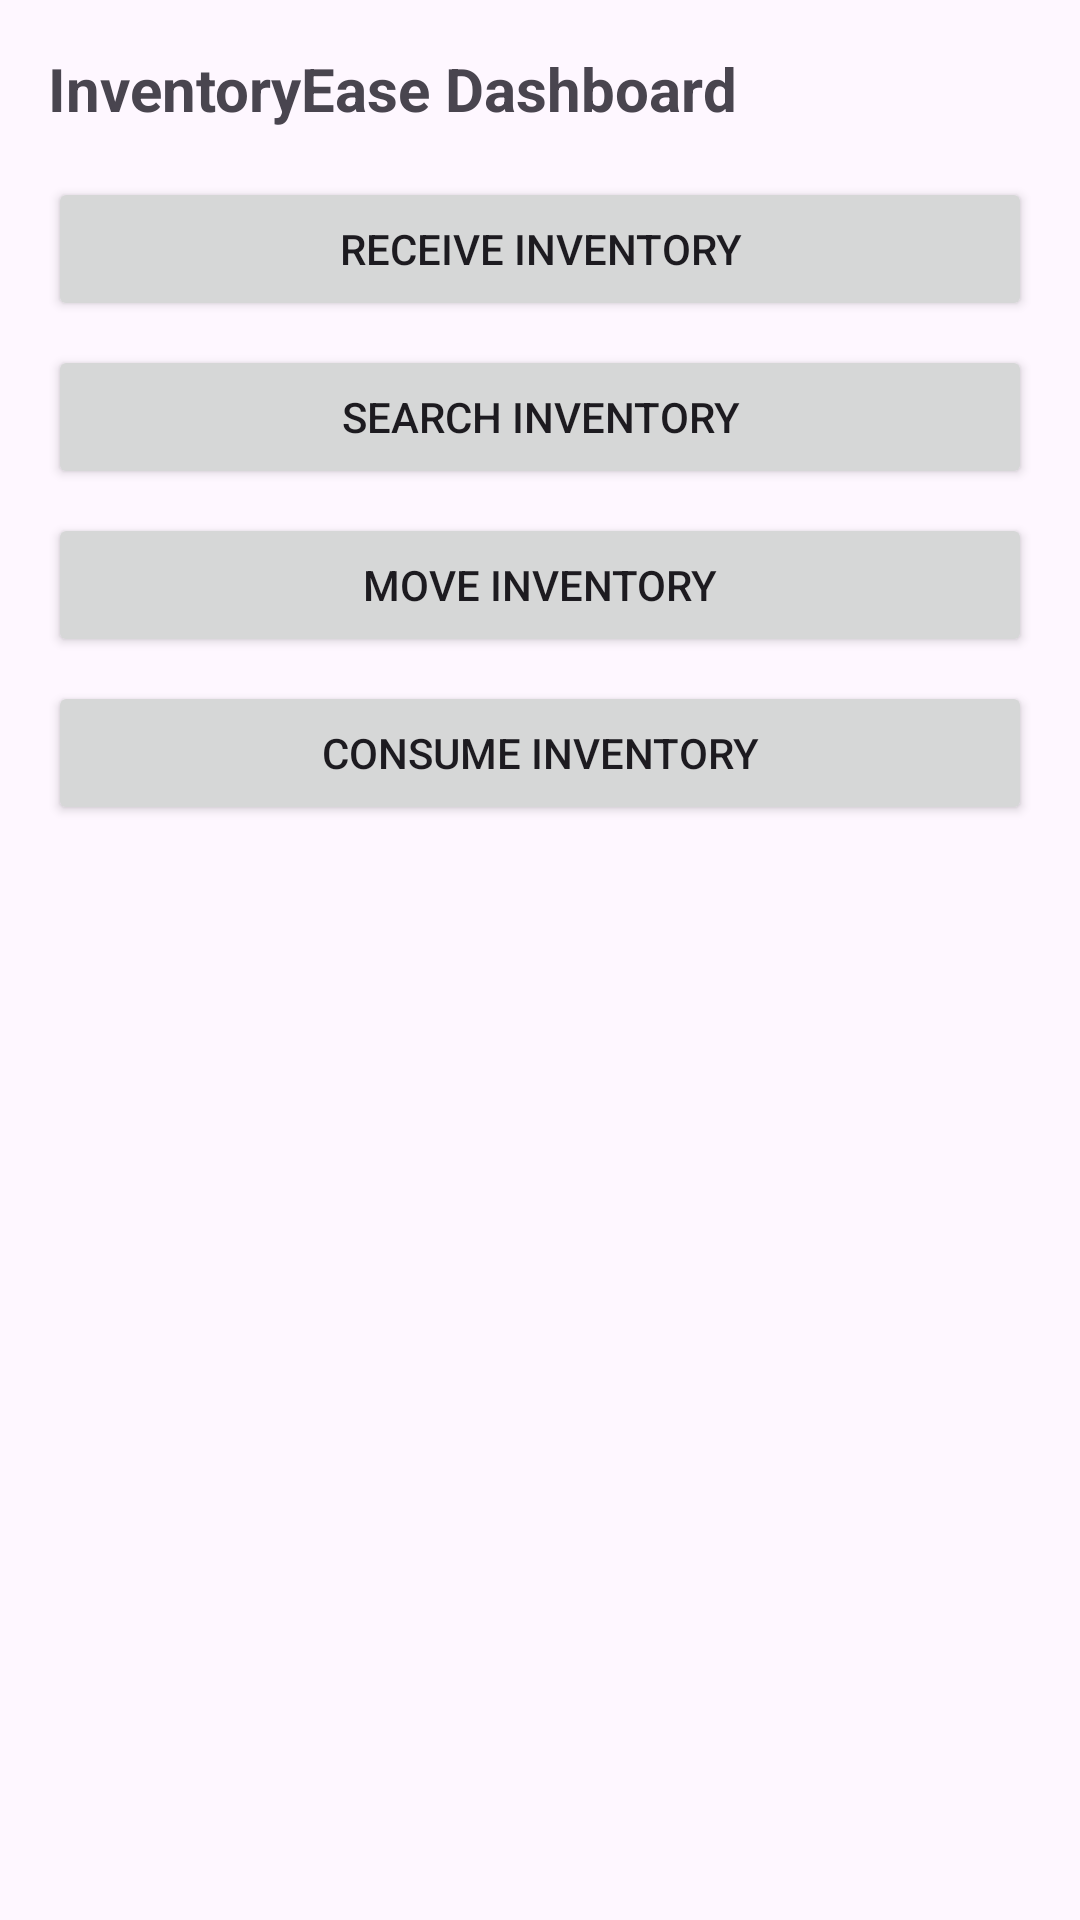

Produce the Android XML layout that renders to this screen, including the resource entries it uses.
<!-- AndroidManifest.xml: application theme Theme.InventoryEase -->
<!-- res/layout/activity_dashboard.xml -->
<?xml version="1.0" encoding="utf-8"?>
<LinearLayout xmlns:android="http://schemas.android.com/apk/res/android"
    android:layout_width="match_parent"
    android:layout_height="match_parent"
    android:orientation="vertical"
    android:padding="16dp">

    <TextView
        android:id="@+id/dashboard_title"
        android:layout_width="match_parent"
        android:layout_height="wrap_content"
        android:text="InventoryEase Dashboard"
        android:textSize="20sp"
        android:textStyle="bold"
        android:layout_marginBottom="16dp"/>

    <Button
        android:id="@+id/receive_inventory_button"
        android:layout_width="match_parent"
        android:layout_height="wrap_content"
        android:text="Receive Inventory"
        android:layout_marginBottom="8dp"/>

    <Button
        android:id="@+id/search_inventory_button"
        android:layout_width="match_parent"
        android:layout_height="wrap_content"
        android:text="Search Inventory"
        android:layout_marginBottom="8dp"/>

    <Button
        android:id="@+id/move_inventory_button"
        android:layout_width="match_parent"
        android:layout_height="wrap_content"
        android:text="Move Inventory"
        android:layout_marginBottom="8dp"/>

    <Button
        android:id="@+id/consume_inventory_button"
        android:layout_width="match_parent"
        android:layout_height="wrap_content"
        android:text="Consume Inventory"
        android:layout_marginBottom="8dp"/>


</LinearLayout>
<!-- resources referenced by this layout -->
<resources>
  <style name="Theme.InventoryEase" parent="Base.Theme.InventoryEase" />
  <style name="Base.Theme.InventoryEase" parent="Theme.Material3.DayNight.NoActionBar">
          
          
      </style>
</resources>
